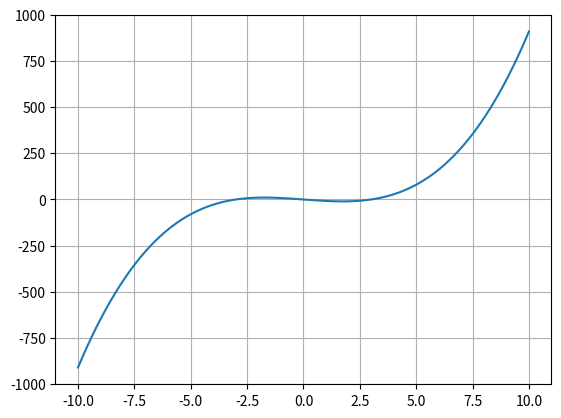

The script that saved this image:
import numpy as np
import sympy as sp
import matplotlib.pyplot as plt


# Создание символьной переменной x
x = sp.symbols('x')
# Указываем вид нужной функции
func = x * (x * x - 9)
print(f'функция = {func}')

# Находим производную (дифференциал) по нашей функции
func_diff = sp.diff(func, x)
print(f'производная функции = {func_diff}')

# Находим все точки ЛОКАЛЬНЫХ экстремумов и округляем до требуемой точности
all_solutions = [round(i, 2) for i in sp.solve(func_diff, x)]
# Выводим минимум
print('Значение в минимуме (локальный минимум по оси Х):', min(all_solutions))

# Генерируем данные для графика
xx = np.linspace(-10, 10, 200)
yy = sp.lambdify(x, func)(xx)

# Строим график функции
plt.plot(xx, yy)
plt.grid(True)
plt.show()
